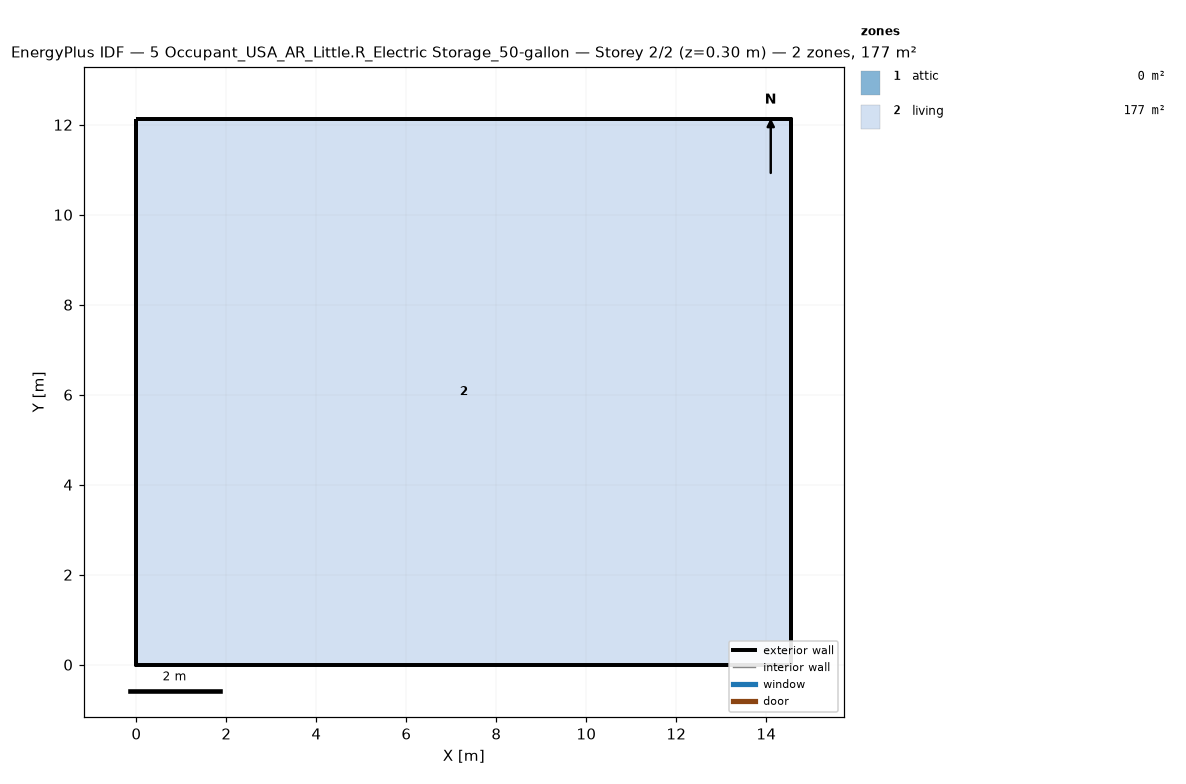
=== STOREY PLAN SPEC (per zone: floor XY polygon, exterior-wall plan segments, windows/doors) ===
zone 1: attic  (0.0 m²)
  exterior wall: (14.55, 0.00) – (14.55, 12.13) – (14.55, 6.06)  [18.2 m]
  exterior wall: (0.00, 12.13) – (0.00, 0.00) – (0.00, 6.06)  [18.2 m]
zone 2: living  (176.5 m²)
  floor: (0.00, 0.00) (0.00, 12.13) (14.55, 12.13) (14.55, 0.00)
  exterior wall: (0.00, 0.00) – (14.55, 0.00)  [14.6 m]
  exterior wall: (14.55, 0.00) – (14.55, 12.13)  [12.1 m]
  exterior wall: (14.55, 12.13) – (0.00, 12.13)  [14.6 m]
  exterior wall: (0.00, 12.13) – (0.00, 0.00)  [12.1 m]

=== DERIVED (storey summary) ===
Building: 5 Occupant_USA_AR_Little.R_Electric Storage_50-gallon
Storey: 2 of 2  (floor level z = 0.30 m)
Storey gross floor area: 176.5 m²
Zones on this storey: 2
  - attic: floor 0.0 m²; exterior wall 36.4 m (24.5 m²); WWR 0.0%
  - living: floor 176.5 m²; exterior wall 53.4 m (146.4 m²); WWR 0.0%
Zone adjacency: (none detected)